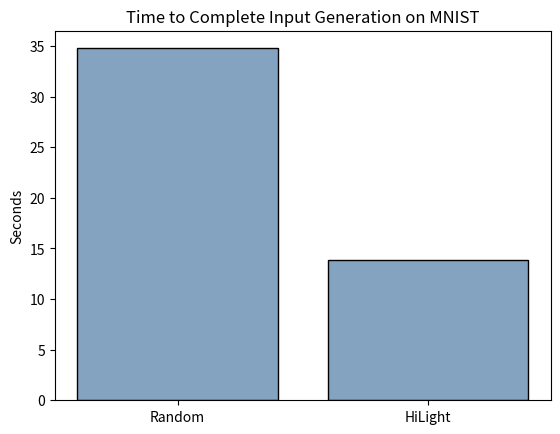

Generate this figure with matplotlib:
# EXECUTION TIME BAR GRAPH
# This compares the totalt execution time of HiLight and the default (unrestricted) random appraoch.
# Here, HiLight is only generating one modification per image while the random appraoch still can
# generate up to 20 modifications per image. This comparison is valid since it goes to show the 
# advantages that an optimized single modifcation can have over the performance overhead of the 
# unoptimized random selection.
# This data can also be found in more detail in mnist_reference_plot.py

import matplotlib.pyplot as plt


names = ['Random', 'HiLight']
num_diffs = [34.77, 13.86]

name_pos = [i for i, _ in enumerate(names)]

plt.bar(name_pos, num_diffs, color=(0.2, 0.4, 0.6, 0.6), edgecolor='black')
plt.title("Time to Complete Input Generation on MNIST")
plt.ylabel("Seconds")

plt.xticks(name_pos, names)
plt.show()
